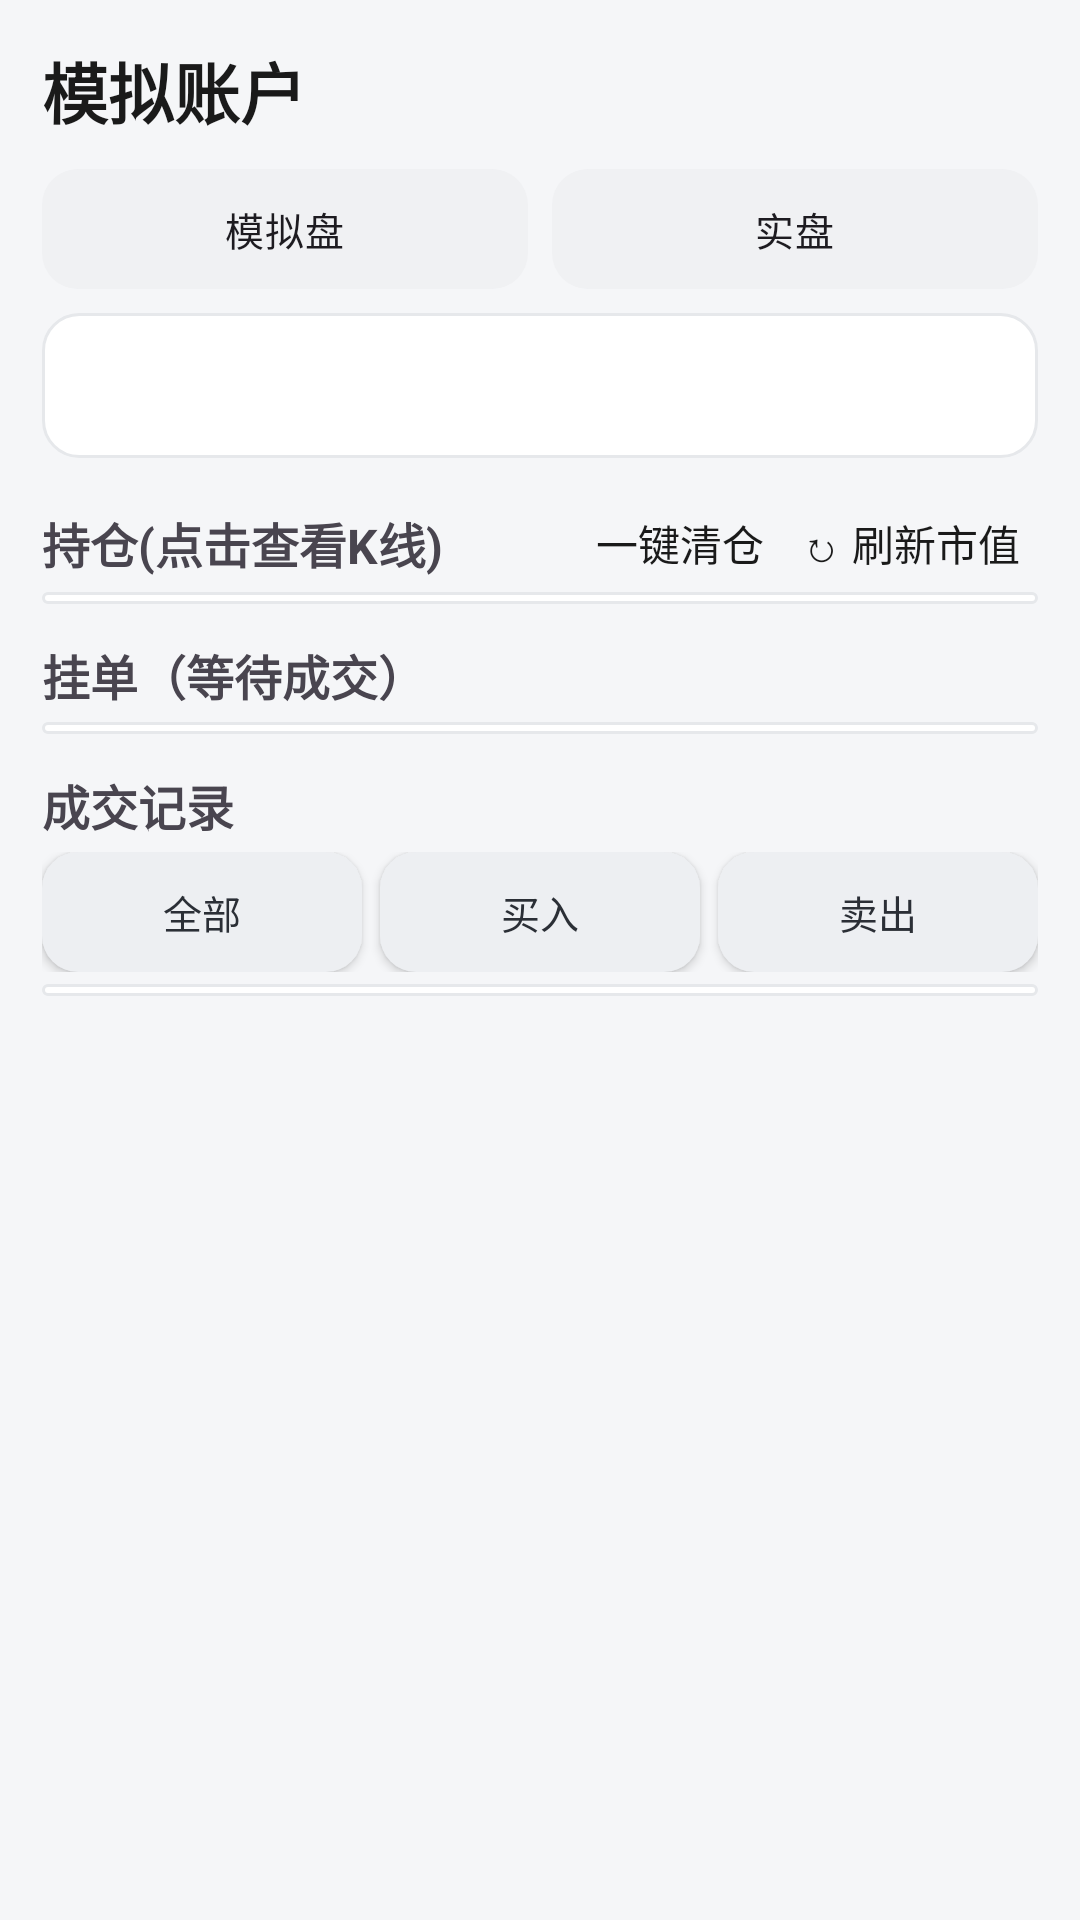

Write the Android layout XML for this screen, with the resource values it uses.
<!-- AndroidManifest.xml: application theme Theme.QuantApp -->
<!-- res/layout/fragment_account.xml -->
<?xml version="1.0" encoding="utf-8"?>
<LinearLayout xmlns:android="http://schemas.android.com/apk/res/android"
    android:layout_width="match_parent" android:layout_height="match_parent"
    android:orientation="vertical" android:padding="14dp">

    <ScrollView android:layout_width="match_parent" android:layout_height="0dp"
        android:layout_weight="1" android:fillViewport="true">

        <LinearLayout android:layout_width="match_parent" android:layout_height="wrap_content"
            android:orientation="vertical">

            <TextView android:id="@+id/tv_account_title" android:layout_width="wrap_content"
                android:layout_height="wrap_content" android:text="模拟账户" android:textSize="22sp"
                android:textStyle="bold" android:textColor="@color/text_primary" />

            
            <RadioGroup android:id="@+id/rg_account_scope" android:layout_width="match_parent"
                android:layout_height="wrap_content" android:layout_marginTop="10dp"
                android:orientation="horizontal">
                <RadioButton android:id="@+id/rb_scope_paper" android:layout_width="0dp"
                    android:layout_height="40dp" android:layout_weight="1" android:minHeight="0dp"
                    android:gravity="center" android:textSize="13sp"
                    android:button="@android:color/transparent"
                    android:background="@drawable/bg_option" android:text="模拟盘" />
                <RadioButton android:id="@+id/rb_scope_live" android:layout_width="0dp"
                    android:layout_height="40dp" android:layout_weight="1" android:layout_marginStart="8dp"
                    android:minHeight="0dp" android:gravity="center" android:textSize="13sp"
                    android:button="@android:color/transparent"
                    android:background="@drawable/bg_option" android:text="实盘" />
            </RadioGroup>

            <TextView android:id="@+id/tv_account_summary" android:layout_width="match_parent"
                android:layout_height="wrap_content" android:layout_marginTop="8dp" android:padding="14dp"
                android:background="@drawable/bg_card" android:textSize="15sp" />

            <LinearLayout android:id="@+id/section_pos_header" android:layout_width="match_parent" android:layout_height="wrap_content"
                android:layout_marginTop="12dp" android:orientation="horizontal" android:gravity="center_vertical">
                <TextView android:id="@+id/tv_pos_header" android:layout_width="0dp" android:layout_height="wrap_content"
                    android:layout_weight="1" android:text="持仓(点击查看K线)" android:textStyle="bold" android:textSize="16sp" />
                <TextView android:id="@+id/btn_clear_positions" android:layout_width="wrap_content"
                    android:layout_height="wrap_content" android:padding="6dp" android:textColor="@color/text_primary"
                    android:textSize="14sp" android:text="一键清仓" />
                <TextView android:id="@+id/btn_refresh_positions" android:layout_width="wrap_content"
                    android:layout_height="wrap_content" android:padding="6dp" android:textColor="@color/text_primary"
                    android:textSize="14sp" android:text="↻ 刷新市值" />
            </LinearLayout>
            
            <LinearLayout android:id="@+id/list_positions_container" android:layout_width="match_parent"
                android:layout_height="wrap_content" android:background="@drawable/bg_card"
                android:orientation="vertical" android:padding="2dp" />

            <TextView android:id="@+id/tv_pending_header" android:layout_width="wrap_content" android:layout_height="wrap_content"
                android:text="挂单（等待成交）" android:layout_marginTop="12dp" android:textStyle="bold" android:textSize="16sp" />
            <LinearLayout android:id="@+id/list_pending_container" android:layout_width="match_parent"
                android:layout_height="wrap_content" android:layout_marginTop="4dp"
                android:background="@drawable/bg_card" android:orientation="vertical" android:padding="2dp" />

            <TextView android:id="@+id/tv_trade_header" android:layout_width="wrap_content" android:layout_height="wrap_content"
                android:text="成交记录" android:layout_marginTop="12dp" android:textStyle="bold" android:textSize="16sp" />
            <LinearLayout android:id="@+id/btn_trade_bar" android:layout_width="match_parent" android:layout_height="wrap_content"
                android:layout_marginTop="4dp" android:orientation="horizontal">
                <Button android:id="@+id/btn_trade_all" android:layout_width="0dp" android:layout_height="40dp"
                    android:layout_weight="1" android:text="全部" android:textSize="13sp"
                    android:textColor="?attr/onBrand" android:background="@drawable/bg_btn_primary"
                    android:minHeight="0dp" />
                <Button android:id="@+id/btn_trade_buy" android:layout_width="0dp" android:layout_height="40dp"
                    android:layout_weight="1" android:text="买入" android:textSize="13sp"
                    android:textColor="?attr/onBrand" android:layout_marginStart="6dp"
                    android:background="@drawable/bg_btn_primary" android:minHeight="0dp" />
                <Button android:id="@+id/btn_trade_sell" android:layout_width="0dp" android:layout_height="40dp"
                    android:layout_weight="1" android:text="卖出" android:textSize="13sp"
                    android:textColor="?attr/onBrand" android:layout_marginStart="6dp"
                    android:background="@drawable/bg_btn_primary" android:minHeight="0dp" />
            </LinearLayout>
            
            <LinearLayout android:id="@+id/list_trades_container" android:layout_width="match_parent"
                android:layout_height="wrap_content" android:layout_marginTop="4dp"
                android:background="@drawable/bg_card" android:orientation="vertical" android:padding="2dp" />
        </LinearLayout>
    </ScrollView>
</LinearLayout>
<!-- resources referenced by this layout -->
<resources>
  <color name="text_primary">#1A1A1A</color>
  <!-- drawable bg_btn_primary (drawable) -->
  <?xml version="1.0" encoding="utf-8"?>
  <selector xmlns:android="http://schemas.android.com/apk/res/android">
      <item android:state_enabled="false">
          <shape android:shape="rectangle">
              <solid android:color="@color/text_disabled" />
              <corners android:radius="12dp" />
          </shape>
      </item>
      <item android:state_pressed="true">
          <shape android:shape="rectangle">
              <solid android:color="?attr/brandPressed" />
              <corners android:radius="12dp" />
          </shape>
      </item>
      <item>
          <shape android:shape="rectangle">
              <solid android:color="?attr/brand" />
              <corners android:radius="12dp" />
          </shape>
      </item>
  </selector>
  <!-- drawable bg_card (drawable) -->
  <?xml version="1.0" encoding="utf-8"?>
  <shape xmlns:android="http://schemas.android.com/apk/res/android" android:shape="rectangle">
      <solid android:color="@color/card_bg" />
      <corners android:radius="12dp" />
      <stroke android:width="1dp" android:color="@color/divider" />
  </shape>
  <!-- drawable bg_option (drawable) -->
  <?xml version="1.0" encoding="utf-8"?>
  <selector xmlns:android="http://schemas.android.com/apk/res/android">
      <item android:state_checked="true">
          <shape android:shape="rectangle">
              <solid android:color="@color/seg_active_bg" />
              <corners android:radius="12dp" />
              <stroke android:width="1.5dp" android:color="?attr/segActiveText" />
          </shape>
      </item>
      <item android:state_pressed="true">
          <shape android:shape="rectangle">
              <solid android:color="@color/card_bg_pressed" />
              <corners android:radius="12dp" />
          </shape>
      </item>
      <item>
          <shape android:shape="rectangle">
              <solid android:color="@color/seg_bg" />
              <corners android:radius="12dp" />
          </shape>
      </item>
  </selector>
  <style name="Theme.QuantApp" parent="Theme.Material3.DayNight.NoActionBar">
          <item name="colorPrimary">@color/brand</item>
          <item name="colorPrimaryVariant">@color/brand_dark</item>
          <item name="colorOnPrimary">@color/on_brand</item>
          <item name="android:statusBarColor">@color/brand_dark</item>
          <item name="android:windowBackground">@color/bg</item>
  
          
          <item name="brand">@color/brand</item>
          <item name="brandDark">@color/brand_dark</item>
          <item name="brandPressed">@color/brand_pressed</item>
          <item name="onBrand">@color/on_brand</item>
          <item name="inputFocusBorder">@color/input_focus_border</item>
          <item name="inputActiveBg">@color/input_active_bg</item>
          <item name="navActive">@color/nav_active</item>
          <item name="segActiveText">@color/seg_active_text</item>
          <item name="indicatorActiveText">@color/text_primary</item>
  
          
          <item name="dialogActionOnPrimary">@color/on_brand</item>
          <item name="dialogActionOnSecondary">@color/text_primary</item>
          <item name="dialogActionSecondaryBg">@color/seg_active_bg</item>
          <item name="dialogActionSecondaryBgPressed">@color/seg_bg</item>
          <item name="dialogConfirmText">@color/on_brand</item>
      </style>
  <color name="text_disabled">#B3B8BF</color>
  <color name="card_bg">#FFFFFF</color>
  <color name="divider">#E6E8EB</color>
  <color name="seg_active_bg">#FFFFFF</color>
  <color name="card_bg_pressed">#F0F1F3</color>
  <color name="seg_bg">#F0F1F3</color>
  <color name="brand">#EDEFF2</color>
  <color name="brand_dark">#D8DCE2</color>
  <color name="on_brand">#2B2F36</color>
  <color name="bg">#F5F6F8</color>
  <color name="brand_pressed">#D8DCE2</color>
  <color name="input_focus_border">#9AA2AC</color>
  <color name="input_active_bg">#F4F5F7</color>
  <color name="nav_active">#2B2F36</color>
  <color name="seg_active_text">#2B2F36</color>
</resources>
